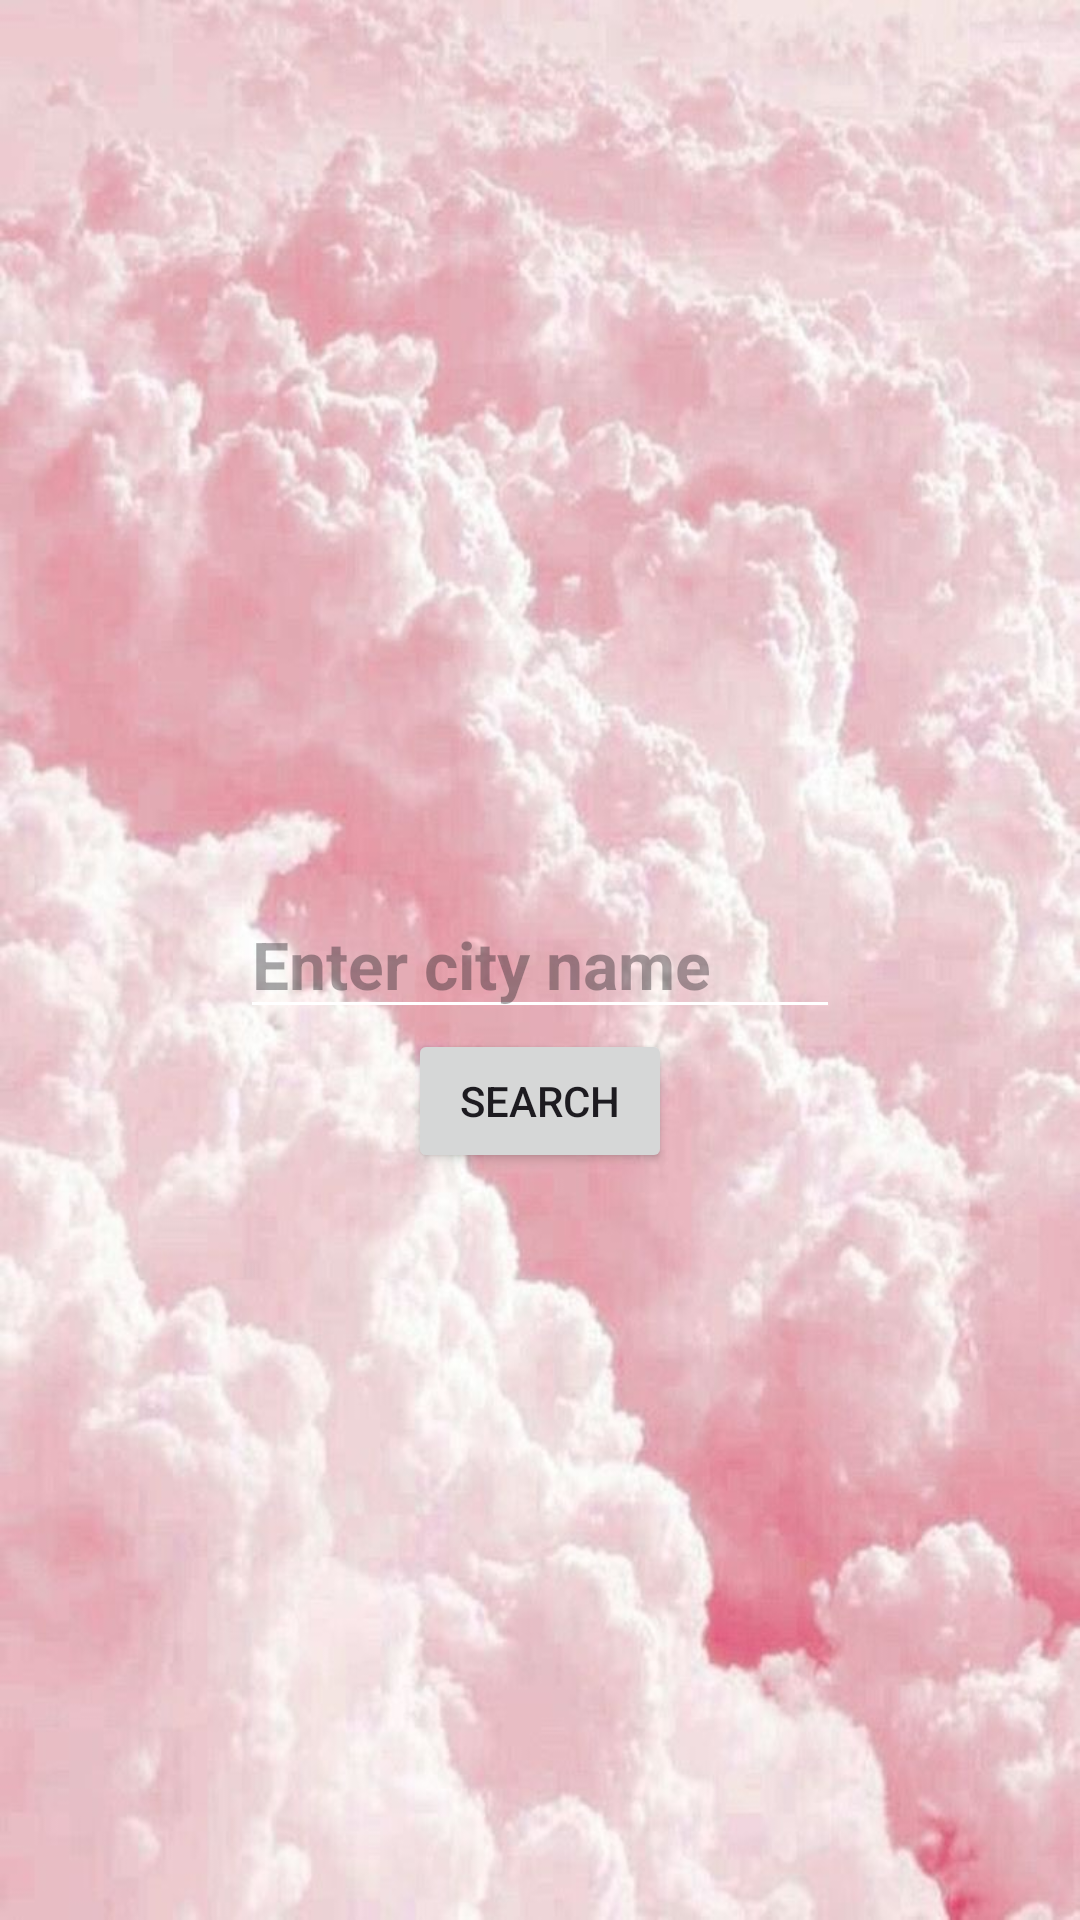

Here is an Android app screen rendered from its layout file. Give the layout XML and the strings, colors and styles it references.
<!-- AndroidManifest.xml: application theme Theme.WeatherAppSon -->
<!-- res/layout/activity_city_search.xml -->
<?xml version="1.0" encoding="utf-8"?>
<RelativeLayout xmlns:android="http://schemas.android.com/apk/res/android"
    xmlns:app="http://schemas.android.com/apk/res-auto"
    xmlns:tools="http://schemas.android.com/tools"
    android:layout_width="match_parent"
    android:layout_height="match_parent"
    android:background="@drawable/pinkback"

    tools:context=".CitySearch">

    <LinearLayout
        android:layout_width="match_parent"
        android:layout_height="401dp"
        android:layout_alignParentBottom="true"
        android:layout_marginBottom="254dp"
        android:alpha="0"
        android:background="@drawable/w03d"
        android:orientation="horizontal"
        tools:visibility="visible">

    </LinearLayout>

    <EditText
        android:id="@+id/id_cityEdit"
        android:layout_width="200dp"
        android:layout_height="wrap_content"
        android:layout_centerInParent="true"
        android:layout_weight="1"
        android:backgroundTint="@color/white"
        android:textColor="@color/white"
        android:textSize="22sp"
        android:textStyle="bold"
        android:autofillHints=""
        android:hint="Enter city name"
        />

    <Button
        android:id="@+id/id_citySearch"
        android:layout_width="wrap_content"
        android:layout_height="wrap_content"
        android:layout_below="@id/id_cityEdit"
        android:layout_centerHorizontal="true"
        android:layout_centerVertical="true"
        android:text="Search" />


    <Button
        android:id="@+id/id_options"
        android:layout_width="30dp"
        android:layout_height="30dp"
        android:layout_alignParentRight="true"
        android:layout_marginTop="20dp"
        android:layout_marginRight="10dp"
        android:background="@drawable/moreicon"
        android:onClick="showPopup" />
</RelativeLayout>
<!-- resources referenced by this layout -->
<resources>
  <!-- drawable pinkback: jpg bitmap (drawable, 75104 bytes) -->
  <style name="Theme.WeatherAppSon" parent="Base.Theme.WeatherAppSon" />
  <style name="Base.Theme.WeatherAppSon" parent="Theme.Material3.DayNight.NoActionBar">
          
          
      </style>
  <!-- not gathered from this repository: default colours our renderer supplied (Android Studio template values) -->
  <color name="white">#FFFFFFFF</color>
</resources>
